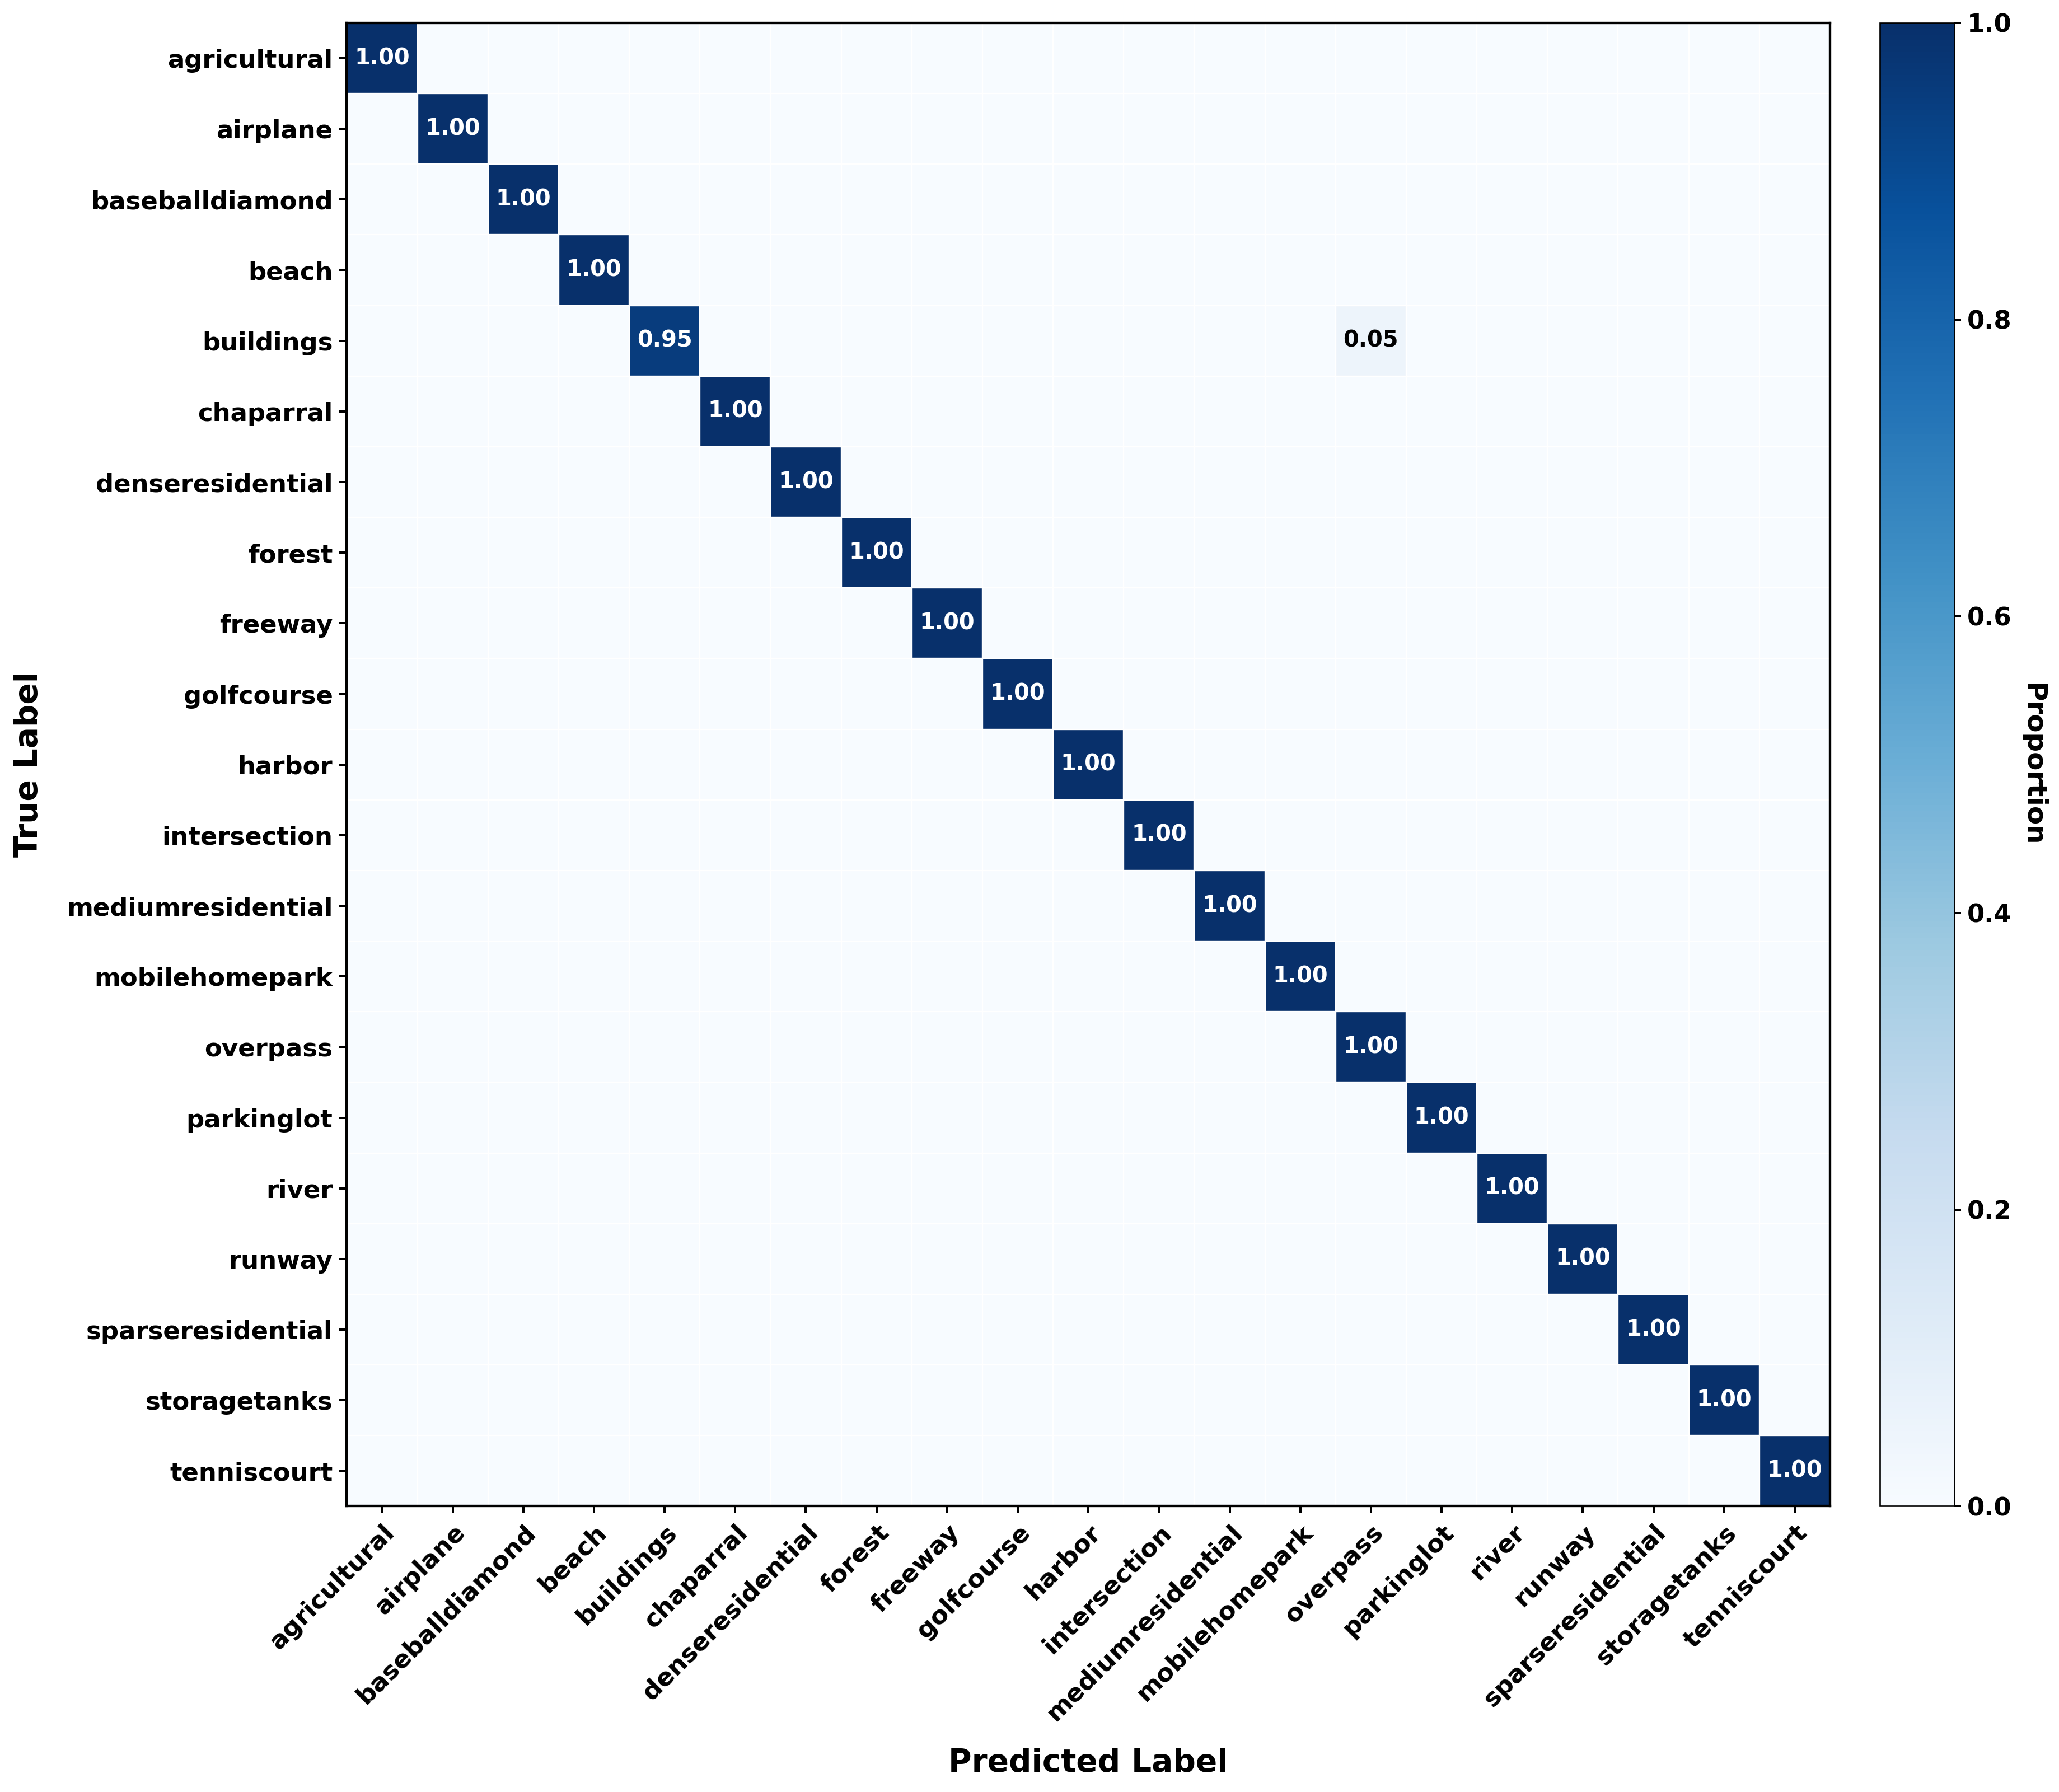

The file beside this chart, header and first rows:
true\pred, agricultural, airplane, baseballdiamond, beach, buildings, chaparral, denseresidential, forest, freeway, golfcourse, harbor, intersection, mediumresidential, mobilehomepark, overpass, parkinglot, river, runway, sparseresidential, storagetanks, tenniscourt
agricultural, 20, 0, 0, 0, 0, 0, 0, 0, 0, 0, 0, 0, 0, 0, 0, 0, 0, 0, 0, 0, 0
airplane, 0, 20, 0, 0, 0, 0, 0, 0, 0, 0, 0, 0, 0, 0, 0, 0, 0, 0, 0, 0, 0
baseballdiamond, 0, 0, 20, 0, 0, 0, 0, 0, 0, 0, 0, 0, 0, 0, 0, 0, 0, 0, 0, 0, 0
beach, 0, 0, 0, 20, 0, 0, 0, 0, 0, 0, 0, 0, 0, 0, 0, 0, 0, 0, 0, 0, 0
buildings, 0, 0, 0, 0, 19, 0, 0, 0, 0, 0, 0, 0, 0, 0, 1, 0, 0, 0, 0, 0, 0
chaparral, 0, 0, 0, 0, 0, 20, 0, 0, 0, 0, 0, 0, 0, 0, 0, 0, 0, 0, 0, 0, 0
denseresidential, 0, 0, 0, 0, 0, 0, 20, 0, 0, 0, 0, 0, 0, 0, 0, 0, 0, 0, 0, 0, 0
forest, 0, 0, 0, 0, 0, 0, 0, 20, 0, 0, 0, 0, 0, 0, 0, 0, 0, 0, 0, 0, 0
freeway, 0, 0, 0, 0, 0, 0, 0, 0, 20, 0, 0, 0, 0, 0, 0, 0, 0, 0, 0, 0, 0
golfcourse, 0, 0, 0, 0, 0, 0, 0, 0, 0, 20, 0, 0, 0, 0, 0, 0, 0, 0, 0, 0, 0
harbor, 0, 0, 0, 0, 0, 0, 0, 0, 0, 0, 20, 0, 0, 0, 0, 0, 0, 0, 0, 0, 0
intersection, 0, 0, 0, 0, 0, 0, 0, 0, 0, 0, 0, 20, 0, 0, 0, 0, 0, 0, 0, 0, 0
mediumresidential, 0, 0, 0, 0, 0, 0, 0, 0, 0, 0, 0, 0, 20, 0, 0, 0, 0, 0, 0, 0, 0
mobilehomepark, 0, 0, 0, 0, 0, 0, 0, 0, 0, 0, 0, 0, 0, 20, 0, 0, 0, 0, 0, 0, 0
overpass, 0, 0, 0, 0, 0, 0, 0, 0, 0, 0, 0, 0, 0, 0, 20, 0, 0, 0, 0, 0, 0
parkinglot, 0, 0, 0, 0, 0, 0, 0, 0, 0, 0, 0, 0, 0, 0, 0, 20, 0, 0, 0, 0, 0
river, 0, 0, 0, 0, 0, 0, 0, 0, 0, 0, 0, 0, 0, 0, 0, 0, 20, 0, 0, 0, 0
runway, 0, 0, 0, 0, 0, 0, 0, 0, 0, 0, 0, 0, 0, 0, 0, 0, 0, 20, 0, 0, 0
sparseresidential, 0, 0, 0, 0, 0, 0, 0, 0, 0, 0, 0, 0, 0, 0, 0, 0, 0, 0, 20, 0, 0
storagetanks, 0, 0, 0, 0, 0, 0, 0, 0, 0, 0, 0, 0, 0, 0, 0, 0, 0, 0, 0, 20, 0
tenniscourt, 0, 0, 0, 0, 0, 0, 0, 0, 0, 0, 0, 0, 0, 0, 0, 0, 0, 0, 0, 0, 20
